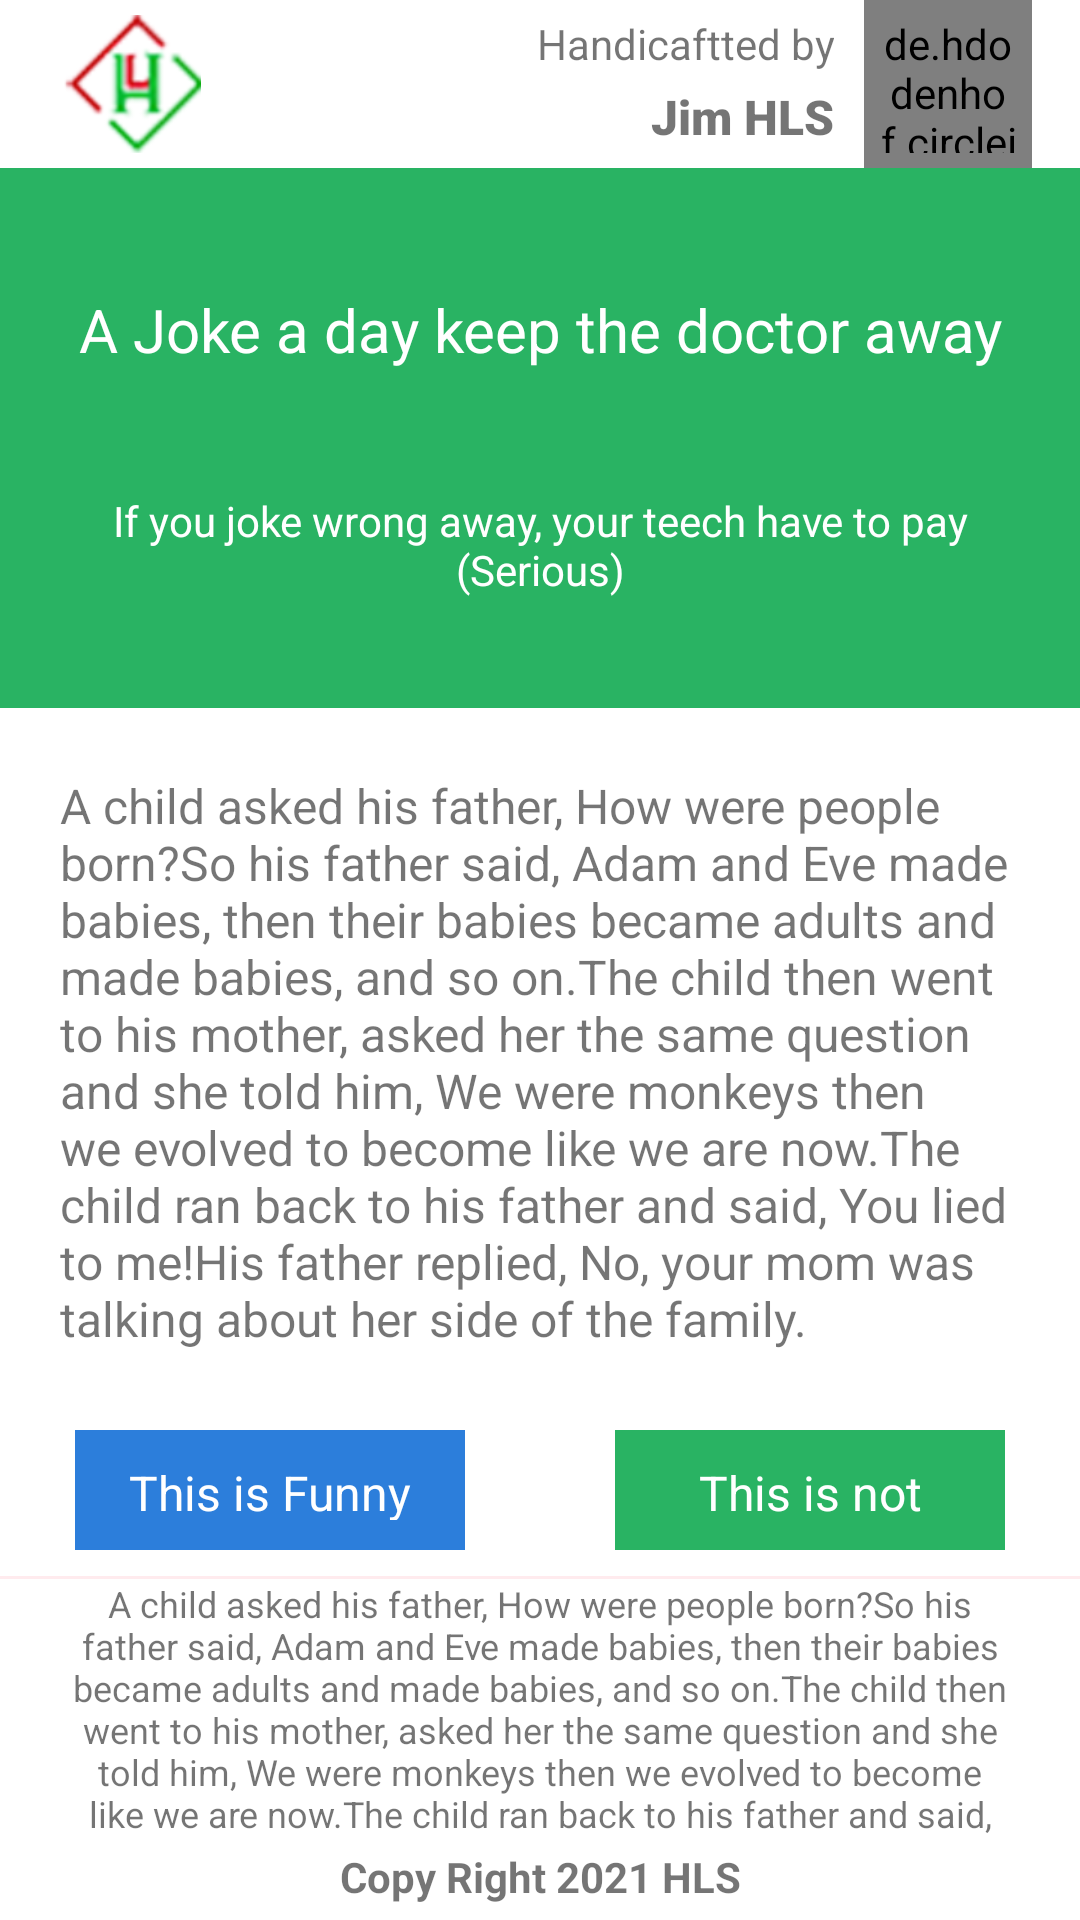

Write the Android layout XML for this screen, with the resource values it uses.
<!-- AndroidManifest.xml: application theme Theme.JokeeSingle -->
<!-- res/layout/activity_sub.xml -->
<?xml version="1.0" encoding="utf-8"?>
<androidx.constraintlayout.widget.ConstraintLayout xmlns:android="http://schemas.android.com/apk/res/android"
    xmlns:app="http://schemas.android.com/apk/res-auto"
    xmlns:tools="http://schemas.android.com/tools"
    android:layout_width="match_parent"
    android:layout_height="match_parent"
    tools:context=".activity.SubActivity">

    <androidx.appcompat.widget.Toolbar
        android:id="@+id/toolbar2"
        android:layout_width="match_parent"
        android:layout_height="wrap_content"
        android:minHeight="?attr/actionBarSize"
        app:layout_constraintStart_toStartOf="parent"
        app:layout_constraintTop_toTopOf="parent">

        <LinearLayout
            android:layout_width="match_parent"
            android:layout_height="match_parent"
            android:layout_marginEnd="16dp"
            android:orientation="horizontal"
            android:weightSum="5">

            <ImageView
                android:layout_width="?attr/actionBarSize"
                android:layout_height="?attr/actionBarSize"
                android:padding="5dp"
                android:src="@drawable/icon" />

            <LinearLayout
                android:layout_width="0dp"
                android:layout_height="match_parent"
                android:layout_marginTop="5dp"
                android:layout_marginEnd="10dp"
                android:layout_marginBottom="5dp"
                android:layout_weight="5"
                android:orientation="vertical"
                android:weightSum="2">

                <TextView
                    android:layout_width="match_parent"
                    android:layout_height="0dp"
                    android:layout_weight="1"
                    android:gravity="end"
                    android:text="Handicaftted by"
                    android:textSize="14sp" />

                <TextView
                    android:layout_width="match_parent"
                    android:layout_height="0dp"
                    android:layout_weight="1"
                    android:fontFamily="sans-serif-black"
                    android:gravity="end"
                    android:text="Jim HLS"
                    android:textSize="16sp" />
            </LinearLayout>

            <de.hdodenhof.circleimageview.CircleImageView
                android:layout_width="?attr/actionBarSize"
                android:layout_height="?attr/actionBarSize"
                android:src="@drawable/avatar"
                android:padding="5dp"
                app:civ_border_width="1dp" />

        </LinearLayout>

    </androidx.appcompat.widget.Toolbar>

    <LinearLayout
        android:id="@+id/linearLayout"
        android:layout_width="match_parent"
        android:layout_height="180dp"
        android:background="#29B363"
        android:orientation="vertical"
        android:weightSum="5"
        app:layout_constraintEnd_toEndOf="parent"
        app:layout_constraintStart_toStartOf="parent"
        app:layout_constraintTop_toBottomOf="@+id/toolbar2">

        <TextView
            android:layout_width="match_parent"
            android:layout_height="0dp"
            android:layout_weight="3"
            android:gravity="center"
            android:text="A Joke a day keep the doctor away"
            android:textColor="@color/white"
            android:textSize="20sp" />

        <TextView
            android:layout_width="match_parent"
            android:layout_height="0dp"
            android:layout_marginStart="20dp"
            android:layout_marginEnd="20dp"
            android:layout_weight="2"
            android:gravity="center_horizontal"
            android:text="If you joke wrong away, your teech have to pay (Serious)"
            android:textColor="@color/white"
            android:textSize="14sp" />
    </LinearLayout>

    <LinearLayout
        android:layout_width="match_parent"
        android:layout_height="match_parent"
        android:layout_marginTop="240dp"
        android:orientation="vertical"
        android:weightSum="7"
        app:layout_constraintBottom_toBottomOf="parent"
        app:layout_constraintEnd_toEndOf="parent"
        app:layout_constraintTop_toBottomOf="@+id/linearLayout"
        app:layout_constraintVertical_bias="0.016">

        <TextView
            android:id="@+id/textMain"
            android:layout_width="match_parent"
            android:layout_height="0dp"
            android:layout_marginStart="20dp"
            android:layout_marginEnd="20dp"
            android:layout_weight="4"
            android:gravity="start|center"
            android:text="@string/long_text"
            android:textSize="16sp" />

        <LinearLayout
            android:layout_width="match_parent"
            android:layout_height="0dp"
            android:layout_weight="1"
            android:orientation="horizontal"
            android:weightSum="2">

            <TextView
                android:id="@+id/btnLike"
                android:layout_width="0dp"
                android:layout_height="40dp"
                android:layout_gravity="center"
                android:gravity="center"
                android:padding="10dp"
                android:fontFamily="sans-serif"
                android:textColor="@color/white"
                android:background="@drawable/shape_button_re"
                android:layout_margin="25dp"
                android:textSize="16sp"
                android:layout_weight="1"
                android:text="This is Funny"
                android:textAllCaps="false" />

            <TextView
                android:id="@+id/btnDislike"
                android:layout_width="0dp"
                android:layout_height="40dp"
                android:layout_gravity="center"
                android:gravity="center"
                android:fontFamily="sans-serif"
                android:padding="10dp"
                android:textColor="@color/white"
                android:textSize="16sp"
                android:background="@drawable/shape_button_reup"
                android:layout_margin="25dp"
                android:layout_weight="1"
                android:text="This is not Funny"
                android:textAllCaps="false"/>

        </LinearLayout>

        <LinearLayout
            android:layout_width="match_parent"
            android:layout_height="0dp"
            android:layout_weight="2"
            android:weightSum="4"
            android:orientation="vertical"
            >
            <View
                android:layout_width="match_parent"
                android:layout_height="1dp"
                android:background="#FFEBEE"
                />
            <TextView
                android:layout_width="match_parent"
                android:layout_height="0dp"
                android:layout_marginStart="20dp"
                android:layout_marginEnd="20dp"
                android:layout_weight="3"
                android:maxLines="7"
                android:gravity="center"
                android:text="@string/long_text"
                android:textSize="12sp" />
            <TextView
                android:layout_width="match_parent"
                android:layout_height="0dp"
                android:layout_marginStart="20dp"
                android:layout_marginEnd="20dp"
                android:textStyle="bold"
                android:maxLines="1"
                android:layout_weight="1"
                android:gravity="center"
                android:text="@string/copy"
                android:textSize="14sp" />


        </LinearLayout>
    </LinearLayout>

</androidx.constraintlayout.widget.ConstraintLayout>
<!-- resources referenced by this layout -->
<resources>
  <!-- drawable icon: png bitmap (drawable, 9338 bytes) -->
  <!-- drawable shape_button_re (drawable) -->
  <?xml version="1.0" encoding="utf-8"?>
  <shape xmlns:android="http://schemas.android.com/apk/res/android"
      android:shape="rectangle"
      android:color="#2C7EDB"
      >
      <solid android:color="#2C7EDB"/>
  
  </shape>
  <!-- drawable shape_button_reup (drawable) -->
  <?xml version="1.0" encoding="utf-8"?>
  <shape xmlns:android="http://schemas.android.com/apk/res/android"
      android:shape="rectangle"
      android:color="#2C7EDB"
      >
      <solid android:color="#29B363"/>
  
  </shape>
  <string name="copy">Copy Right 2021 HLS</string>
  <string name="long_text">A child asked his father, "How were people born?" So his father said, "Adam and Eve made babies, then their babies became adults and made babies, and so on."The child then went to his mother, asked her the same question and she told him, "We were monkeys then we evolved to become like we are now."The child ran back to his father and said, "You lied to me!" His father replied, "No, your mom was talking about her side of the family."</string>
  <style name="Theme.JokeeSingle" parent="Theme.MaterialComponents.DayNight.NoActionBar">
          
          <item name="colorPrimary">@color/purple_500</item>
          <item name="colorPrimaryVariant">#3D2A4F</item>
          <item name="colorOnPrimary">@color/white</item>
          
          <item name="colorSecondary">@color/teal_200</item>
          <item name="colorSecondaryVariant">@color/teal_700</item>
          <item name="colorOnSecondary">@color/black</item>
          
          <item name="android:statusBarColor">?attr/colorPrimaryVariant</item>
          <item name="android:windowLightStatusBar">false</item>
  
          
      </style>
  <!-- not gathered from this repository: default colours our renderer supplied (Android Studio template values) -->
  <color name="purple_500">#FF6200EE</color>
  <color name="teal_200">#FF03DAC5</color>
  <color name="teal_700">#FF018786</color>
  <color name="black">#FF000000</color>
  <color name="white">#FFFFFFFF</color>
</resources>
